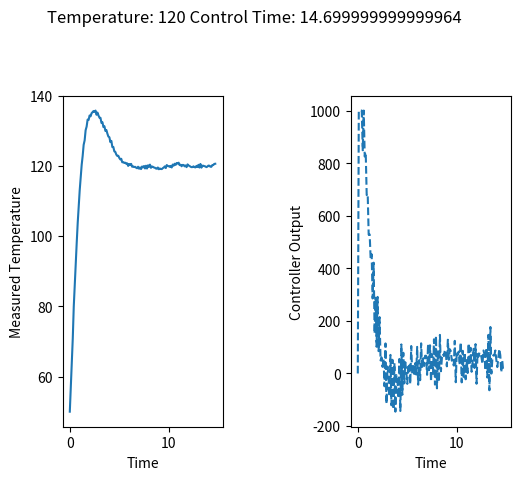

Reproduce this figure in Python.
""" Basic module to simulate a PID controller."""

import matplotlib
import matplotlib.pyplot as plt
import time
import math
import copy
import random

SEED = random.seed(21)

def sigmoid_plot():
	val_arr = []
	for i in range(50, 130, 1):
		#temp = .1 * (1 / (1 + math.exp(10 * (0.5 - i / 100))))
		temp = .1 * 50 * (1 - 1 / ( 1 + math.exp(.3 * (70 - i))))
		val_arr.append(temp)
	
	plt.plot(range(50, 50 + len(val_arr)), val_arr)
	plt.show()

def measure(output, current, dt, ambient=50):
	new_temp = current + (ambient - current) * .1 * (1 / (1 + math.exp(10 * (0.5 - random.random())))) * dt + .07 * output * dt
	
	#reaction starting at T=70
	if current >= 70:
		new_temp += dt * 50 * (1 - 1 / ( 1 + math.exp(.3 * (70 - current))))
	return new_temp

def PID_plot(time_arr, temp_arr, output_arr, title=None):
	plt.subplot(121)
	plt.plot(time_arr, temp_arr)
	plt.ylabel("Measured Temperature")
	plt.xlabel("Time")
	
	if title != None:
		plt.suptitle(title)
	
	plt.subplot(122)
	plt.plot(time_arr, output_arr, linestyle='dashed')
	plt.ylabel("Controller Output")
	plt.xlabel("Time")
	
	plt.subplots_adjust(left=0.2, wspace=0.8, top=0.8)
	
	keep_open=True
	plt.show(block=keep_open)	#block=False to exit out of plots
	if keep_open==False:
		time.sleep(1)
		plt.close()
	
	
def controller(setpoint, initial_value, until=1000, dt=0.1, Kp=3, Ki=4, Kd=16, 
						output_min= -1000, output_max=1000, tol=.025):
	""" Basic PID controller that will step through time until the `measured_value` is 
		consistently within `tol` tolerance of the `setpoint`. 
	
	==========		Inputs:		==========
	setpoint 					:= target value for the controller to reach
	initial_value 			:= starting measurement
	until						:= maximum simulation time
	dt								:= step size in time
	Kp							:= proportional control constant
	Ki								:= integral control constant
	Kd							:= derivative control constant
	output_min			:= minimum allowable controller output
	output_max			:= maximum allowable controller output
	tol							:= fraction of setpoint allowed to deviate
	
	==========		Internal:		==========
	previous_error		:= value of error from previous step
	integral					:= value of integral error from step
	t								:=	time (s)
	measured_value	:= value from most recent step
	tol_count				:= counter for tolerance successions
	error						:= value of error from step
	derivative				:= value of derivative error from step
	output					:= controller response to error
	
	==========		Outputs:		==========
	time_arr					:= list of time intervals of recorded data
	temp_arr				:= list of temperatures at time intervals
	output_arr				:= list of output valuse at time intervals
	"""
		
	previous_error = 0
	integral = 0
	t = 0
	measured_value = initial_value
	temp_arr = [measured_value]
	output_arr = [0]
	time_arr = [t]
	tol_count = 0
	
	while True:
		error = setpoint - measured_value
		integral = integral + error * dt
		derivative = (error - previous_error) / dt
		output = max(min(Kp * error + Ki * integral + Kd * derivative, output_max), output_min)
		output_arr.append(output)
		previous_error = error	
		measured_value = measure(output, measured_value, dt)
		t += dt
		time_arr.append(t)
		temp_arr.append(measured_value)
		if abs(measured_value - setpoint) / setpoint <= tol:
			tol_count += 1
		else:
			tol_count = 0
		if tol_count >= int(10 / dt):
			break
		if t >= until:
			break
	
	return time_arr, temp_arr, output_arr
	
def autotune(Ki_range=100, Kp_range=100, Kd_range=100, inc=10):
	best = 10000
	best_set = [0, 0, 0]
	best_arr = []
	eq_arr = []
	for Ki in range(0, Ki_range+1, inc):
		for Kp in range(0, Kp_range+1, inc):
			for Kd in range(0, Kd_range+1, inc):
				time_arr, temp_arr, output_arr = controller(100, 50, Kp=Kp, Ki=Ki, Kd=Kd)
				eq_arr.append(time_arr[-1])
				if time_arr[-1] < best:
					print("New best: Kp={0}, Ki={1}, Kd={2}, Was={3} Now time={4}".format(Kp, Ki, Kd, best, time_arr[-1]))
					best = time_arr[-1]
					best_set = copy.deepcopy([Kp, Ki, Kd])
					best_arr = [time_arr, temp_arr, output_arr]
	
	print("Best time: {0}".format(best))	
	print("Best settings: Kp={0}, Ki={1}, Kd={2}".format(best_set[0], best_set[1], best_set[2]))
	plt.plot(range(len(eq_arr)), eq_arr)
	plt.show()
	PID_plot(best_arr[0], best_arr[1], best_arr[2])
	return best_set

def run(Kp, Ki, Kd, setpoint):
	time_arr, temp_arr, output_arr = controller(setpoint, 50, Kp=Kp, Ki=Ki, Kd=Kd)
	title = "Temperature: {0} Control Time: {1}".format(str(setpoint), str(time_arr[-1]))
	PID_plot(time_arr, temp_arr, output_arr, title=title)

if __name__ == "__main__":
	"""
	PID_settings = autotune(Ki_range=100, Kp_range=100, Kd_range=200, inc=10)
	
	run(PID_settings[0], PID_settings[1], PID_settings[2], 60)
	run(PID_settings[0], PID_settings[1], PID_settings[2], 70)
	run(PID_settings[0], PID_settings[1], PID_settings[2], 80)
	run(PID_settings[0], PID_settings[1], PID_settings[2], 90)
	run(PID_settings[0], PID_settings[1], PID_settings[2], 100)
	run(PID_settings[0], PID_settings[1], PID_settings[2], 110)
	run(PID_settings[0], PID_settings[1], PID_settings[2], 120)
	run(PID_settings[0], PID_settings[1], PID_settings[2], 130)

	"""	
	
	run(30, 20, 10, 120)


